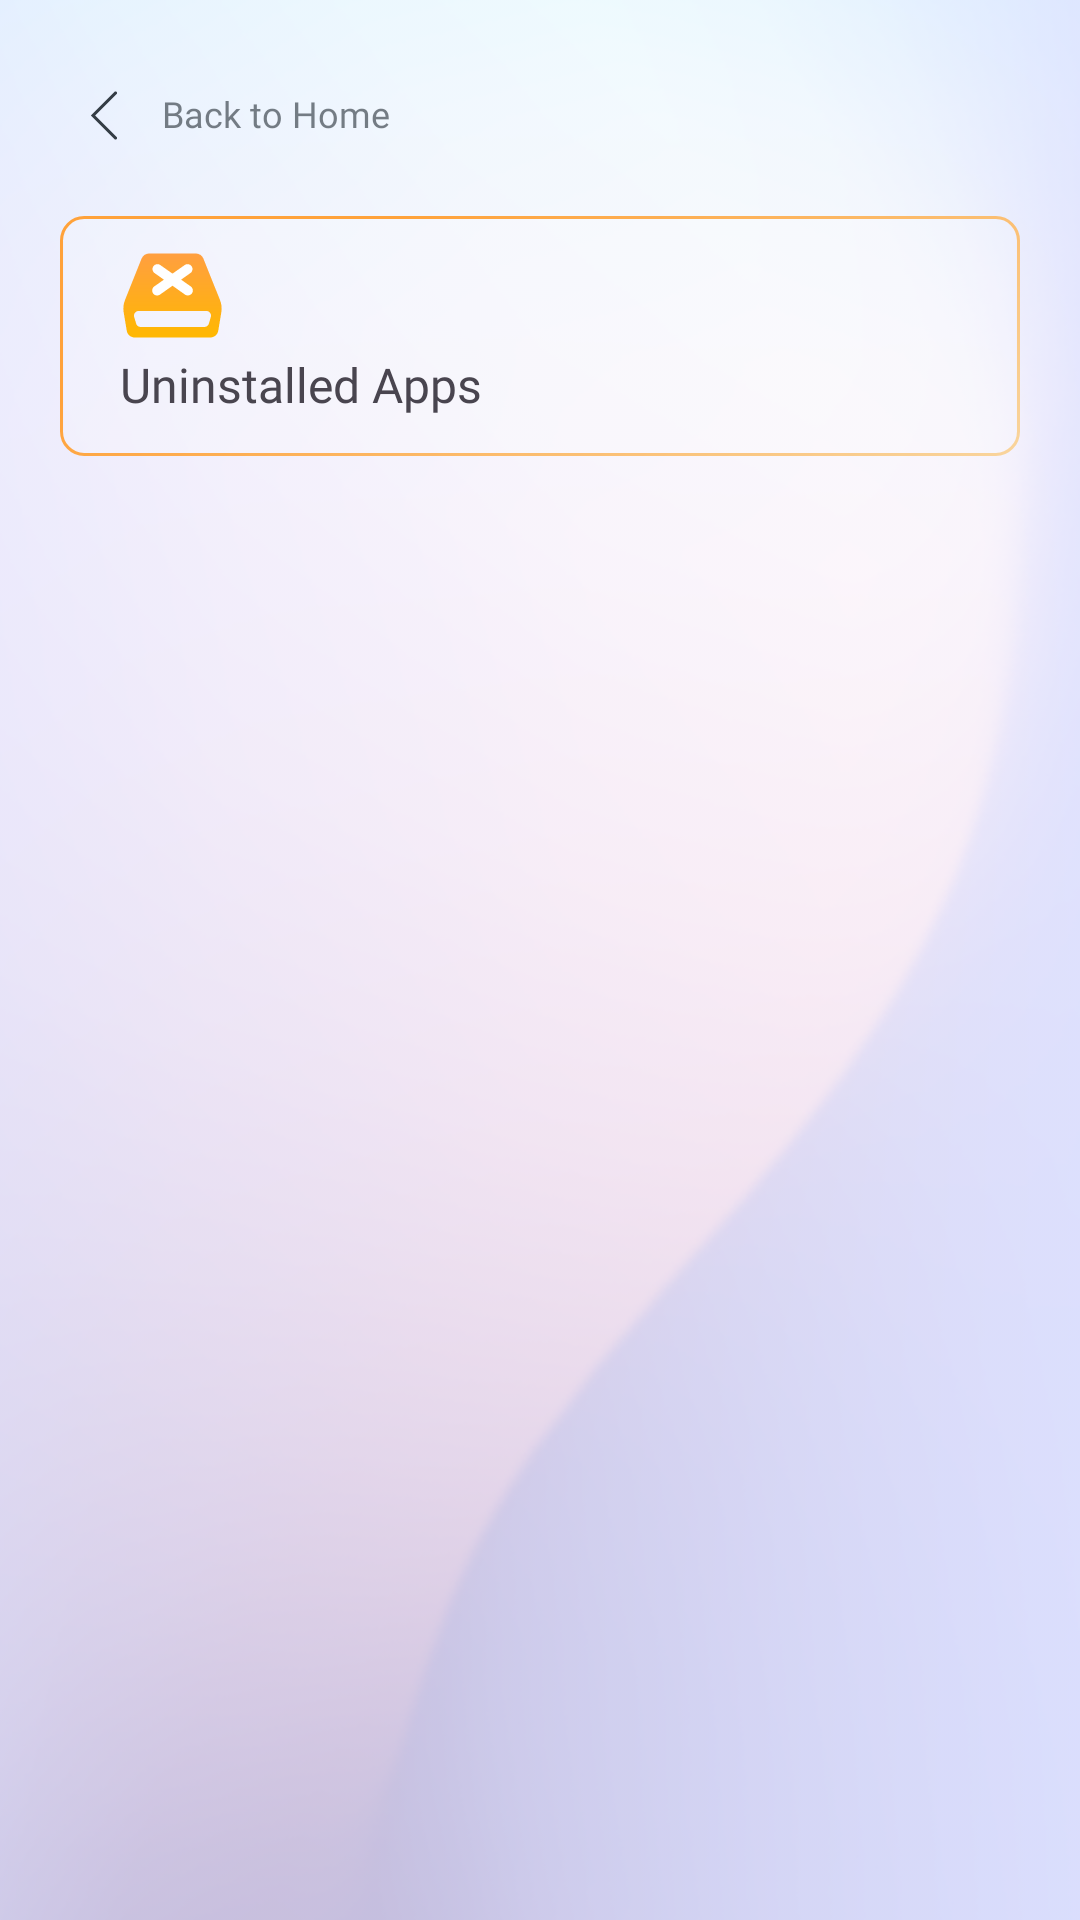

The Android layout XML behind this screen, and the referenced resources:
<!-- AndroidManifest.xml: application theme Theme.RecentlyUninstalledAppsRecovery -->
<!-- res/layout/fragment_uninstall_apps.xml -->
<?xml version="1.0" encoding="utf-8"?>
<androidx.constraintlayout.widget.ConstraintLayout xmlns:android="http://schemas.android.com/apk/res/android"
    xmlns:tools="http://schemas.android.com/tools"
    android:layout_width="match_parent"
    android:layout_height="match_parent"
    android:id="@+id/mainFragmentRecentlyUninstallApps"
    xmlns:app="http://schemas.android.com/apk/res-auto"
    android:background="@drawable/ic_main_bg"
    tools:context=".presentation.fragments.UninstallAppsFragment">


    <androidx.constraintlayout.widget.ConstraintLayout
        android:id="@+id/layoutUninstallAppsBack"
        android:layout_width="wrap_content"
        android:layout_height="wrap_content"
        app:layout_constraintStart_toStartOf="parent"
        app:layout_constraintTop_toTopOf="parent"
        android:layout_marginStart="20dp"
        android:layout_marginTop="20dp">

        <ImageView
            android:id="@+id/imgBack"
            android:layout_width="wrap_content"
            android:layout_height="wrap_content"
            app:layout_constraintStart_toStartOf="parent"
            app:layout_constraintTop_toTopOf="parent"
            app:layout_constraintBottom_toBottomOf="parent"
            android:padding="10dp"
            android:src="@drawable/ic_new_back"/>

        <TextView
            android:layout_width="wrap_content"
            android:layout_height="wrap_content"
            app:layout_constraintStart_toEndOf="@id/imgBack"
            app:layout_constraintTop_toTopOf="@id/imgBack"
            app:layout_constraintBottom_toBottomOf="@id/imgBack"
            android:text="@string/back_to_home"
            android:textAllCaps="false"
            android:textColor="#A8343C45"
            android:fontFamily="@font/roboto"
            android:includeFontPadding="false"
            android:textSize="12sp"
            android:layout_marginStart="5dp"
            />

    </androidx.constraintlayout.widget.ConstraintLayout>

    <androidx.constraintlayout.widget.ConstraintLayout
        android:id="@+id/layoutUninstalledAppsMain"
        android:layout_width="match_parent"
        android:layout_height="80dp"
        app:layout_constraintStart_toStartOf="parent"
        app:layout_constraintEnd_toEndOf="parent"
        app:layout_constraintTop_toBottomOf="@+id/layoutUninstallAppsBack"
        android:layout_marginStart="20dp"
        android:layout_marginEnd="20dp"
        android:layout_marginTop="15dp"
        android:background="@drawable/ic_uninstalled_bg"
        >

        <ImageView
            android:id="@+id/imgUninstalledApps"
            android:layout_width="wrap_content"
            android:layout_height="wrap_content"
            android:src="@drawable/ic_uninstall_apps"
            app:layout_constraintStart_toStartOf="parent"
            app:layout_constraintTop_toTopOf="parent"
            app:layout_constraintEnd_toEndOf="parent"
            app:layout_constraintBottom_toBottomOf="parent"
            app:layout_constraintVertical_bias="0.2"
            app:layout_constraintHorizontal_bias="0.07"/>

        <TextView
            android:id="@+id/uninstallTxt"
            android:layout_width="0dp"
            android:layout_height="wrap_content"
            android:fontFamily="@font/roboto"
            android:includeFontPadding="false"
            android:text="Uninstalled Apps"
            android:textSize="16sp"
            app:layout_constraintBottom_toBottomOf="parent"
            app:layout_constraintEnd_toEndOf="parent"
            app:layout_constraintStart_toStartOf="@id/imgUninstalledApps"
            app:layout_constraintTop_toBottomOf="@+id/imgUninstalledApps"
            app:layout_constraintVertical_bias="0.2" />

        <androidx.constraintlayout.widget.ConstraintLayout
            android:layout_width="wrap_content"
            android:layout_height="wrap_content"
            app:layout_constraintBottom_toBottomOf="@id/uninstallTxt"
            app:layout_constraintStart_toStartOf="parent"
            app:layout_constraintEnd_toEndOf="parent"
            app:layout_constraintTop_toTopOf="@id/uninstallTxt"
            app:layout_constraintHorizontal_bias="0.95"
            >

            <CheckBox
                android:id="@+id/selectUnselect"
                android:layout_width="wrap_content"
                android:layout_height="wrap_content"
                android:layout_marginEnd="10dp"
                android:button="@drawable/check_box_layout"
                android:clickable="true"
                android:focusable="true"
                android:visibility="invisible"
                app:layout_constraintStart_toStartOf="parent"
                android:minWidth="0dp"
                android:minHeight="0dp"
                app:layout_constraintBottom_toBottomOf="parent"
                app:layout_constraintEnd_toStartOf="@id/delete"
                app:layout_constraintTop_toTopOf="parent" />


            <ImageView
                android:id="@+id/delete"
                android:layout_width="wrap_content"
                android:layout_height="wrap_content"
                app:layout_constraintStart_toEndOf="@id/selectUnselect"
                app:layout_constraintEnd_toEndOf="parent"
                app:layout_constraintTop_toTopOf="parent"
                android:visibility="gone"
                android:padding="10dp"
                app:layout_constraintBottom_toBottomOf="parent"
                android:src="@drawable/ic_delete_all"/>
        </androidx.constraintlayout.widget.ConstraintLayout>



    </androidx.constraintlayout.widget.ConstraintLayout>

    <androidx.recyclerview.widget.RecyclerView
        android:id="@+id/rv_unInstallApps"
        android:layout_width="match_parent"
        android:layout_height="0dp"
        tools:listitem="@layout/layout_uninstall_apps"
        app:layoutManager="androidx.recyclerview.widget.LinearLayoutManager"
        android:layout_marginTop="10dp"
        android:orientation="vertical"
        app:layout_constraintTop_toBottomOf="@id/layoutUninstalledAppsMain"
        app:layout_constraintStart_toStartOf="parent"
        app:layout_constraintEnd_toEndOf="parent"
        android:layout_marginStart="6dp"
        android:layout_marginEnd="6dp"
        app:layout_constraintBottom_toBottomOf="parent"/>

    <androidx.constraintlayout.widget.ConstraintLayout
        android:id="@+id/layoutPleaseWait"
        android:layout_width="match_parent"
        android:layout_height="match_parent"
        app:layout_constraintStart_toStartOf="parent"
        app:layout_constraintEnd_toEndOf="parent"
        app:layout_constraintTop_toTopOf="parent"
        app:layout_constraintBottom_toBottomOf="parent"
        android:background="#66000000"
        android:visibility="gone">

        <androidx.cardview.widget.CardView
            android:id="@+id/cardView"
            android:layout_width="wrap_content"
            android:layout_height="wrap_content"
            app:layout_constraintStart_toStartOf="parent"
            app:layout_constraintEnd_toEndOf="parent"
            app:layout_constraintTop_toTopOf="parent"
            app:layout_constraintBottom_toBottomOf="parent"
            android:outlineAmbientShadowColor="@color/grey"
            android:outlineSpotShadowColor="@color/grey"
            android:layout_gravity="center"
            android:layout_margin="16dp"
            app:cardCornerRadius="10dp"
            app:cardElevation="5dp">

            <LinearLayout
                android:layout_width="match_parent"
                android:layout_height="wrap_content"
                android:orientation="vertical"
                android:padding="25dp">

                <ProgressBar
                    android:id="@+id/progressBar"
                    style="?android:attr/progressBarStyleLarge"
                    android:layout_width="wrap_content"
                    android:layout_height="wrap_content"
                    android:layout_gravity="center" />

                <TextView
                    android:id="@+id/textPleaseWait"
                    android:layout_width="wrap_content"
                    android:layout_height="wrap_content"
                    android:layout_gravity="center"
                    android:text="Please wait..."
                    android:includeFontPadding="false"
                    android:fontFamily="@font/inter"
                    android:layout_marginTop="10dp"
                    android:textSize="16sp" />

            </LinearLayout>

        </androidx.cardview.widget.CardView>

    </androidx.constraintlayout.widget.ConstraintLayout>


</androidx.constraintlayout.widget.ConstraintLayout>
<!-- res/layout/layout_uninstall_apps.xml (included above) -->
<?xml version="1.0" encoding="utf-8"?>
<androidx.constraintlayout.widget.ConstraintLayout xmlns:android="http://schemas.android.com/apk/res/android"
    android:layout_width="match_parent"
    android:layout_height="wrap_content"
    android:background="@drawable/transparent_bg"
    xmlns:app="http://schemas.android.com/apk/res-auto">



    <androidx.constraintlayout.widget.ConstraintLayout
        android:id="@+id/layoutRv"
        android:layout_width="match_parent"
        android:layout_height="match_parent"
        android:layout_marginStart="17dp"
        android:layout_marginEnd="17dp"
        android:background="@android:color/transparent"
        app:layout_constraintStart_toStartOf="parent"
        app:layout_constraintEnd_toEndOf="parent"
        app:layout_constraintTop_toTopOf="parent"
        app:layout_constraintBottom_toBottomOf="parent">

        <ImageView
            android:id="@+id/selectAll"
            android:layout_width="wrap_content"
            android:layout_height="wrap_content"
            android:src="@drawable/ic_select_all"
            android:visibility="gone"
            app:layout_constraintStart_toStartOf="@id/appIcon"
            app:layout_constraintTop_toTopOf="@id/appIcon"
            app:layout_constraintBottom_toBottomOf="@id/appIcon"
            app:layout_constraintEnd_toEndOf="@id/appIcon"/>
        <androidx.appcompat.widget.AppCompatImageView
            android:id="@+id/appIcon"
            android:layout_width="45dp"
            android:layout_height="45dp"
            app:layout_constraintStart_toStartOf="parent"
            app:layout_constraintTop_toTopOf="parent"
            app:layout_constraintBottom_toBottomOf="parent"
            android:layout_marginTop="15dp"
            android:scaleType="fitXY"

            android:src="@drawable/transparent_bg"
            android:layout_marginBottom="15dp"/>

        <TextView
            android:id="@+id/appName"
            android:layout_width="0dp"
            android:layout_height="wrap_content"
            android:layout_marginStart="10dp"
            android:layout_marginTop="5dp"
            android:fontFamily="@font/roboto"
            android:includeFontPadding="false"
            android:text="App name"
            android:maxEms="24"
            android:maxLines="1"
            android:ellipsize="end"
            android:textColor="@color/black"
            android:textSize="14sp"
            android:layout_marginEnd="10dp"
            app:layout_constraintBottom_toTopOf="@id/packageName"
            app:layout_constraintEnd_toStartOf="@id/imgInstall"
            app:layout_constraintStart_toEndOf="@id/appIcon"
            app:layout_constraintTop_toTopOf="@id/appIcon" />

        <TextView
            android:id="@+id/packageName"
            android:layout_width="0dp"
            android:layout_height="wrap_content"
            app:layout_constraintStart_toEndOf="@id/appIcon"
            app:layout_constraintTop_toBottomOf="@id/appName"
            android:text="com.camera.andriod"
            android:textSize="10sp"
            android:maxEms="24"
            android:maxLines="1"
            android:ellipsize="end"
            android:layout_marginTop="5dp"
            android:layout_marginEnd="10dp"
            android:layout_marginBottom="5dp"
            android:textColor="#66000000"
            android:includeFontPadding="false"
            app:layout_constraintEnd_toStartOf="@id/imgInstall"
            android:fontFamily="@font/inter_medium"
            app:layout_constraintBottom_toBottomOf="@id/appIcon"
            android:layout_marginStart="10dp"/>


        <ImageView
            android:id="@+id/imgInstall"
            android:layout_width="wrap_content"
            android:layout_height="wrap_content"
            app:layout_constraintTop_toTopOf="parent"
            app:layout_constraintEnd_toStartOf="@+id/imgDelete"
            app:layout_constraintBottom_toBottomOf="parent"
            android:src="@drawable/ic_uninstall_icon"
            android:layout_marginEnd="10dp"
            android:padding="5dp"/>
        <ImageView
            android:id="@+id/imgDelete"
            android:layout_width="wrap_content"
            android:layout_height="wrap_content"
            app:layout_constraintTop_toTopOf="@id/imgInstall"
            app:layout_constraintEnd_toEndOf="parent"
            app:layout_constraintBottom_toBottomOf="@id/imgInstall"
            android:src="@drawable/ic_del_app"
            android:padding="5dp"/>

    </androidx.constraintlayout.widget.ConstraintLayout>

    <View
        android:layout_width="match_parent"
        android:layout_height="1dp"
        android:background="#4D979797"
        android:layout_marginStart="15dp"
        android:layout_marginEnd="17dp"
        app:layout_constraintTop_toBottomOf="@+id/layoutRv"/>

</androidx.constraintlayout.widget.ConstraintLayout>
<!-- resources referenced by this layout -->
<resources>
  <color name="black">#FF000000</color>
  <color name="grey">#30444E</color>
  <!-- drawable check_box_layout (drawable) -->
  <?xml version="1.0" encoding="utf-8"?>
  <selector xmlns:android="http://schemas.android.com/apk/res/android" >
      <item android:state_checked="true" android:drawable="@drawable/ic_select" />
      <item android:state_pressed="true" android:drawable="@drawable/ic_select" />
      <item android:state_pressed="false" android:drawable="@drawable/ic_unselect" />
  </selector>
  <!-- drawable ic_new_back (drawable) -->
  <vector xmlns:android="http://schemas.android.com/apk/res/android"
      android:width="9dp"
      android:height="17dp"
      android:viewportWidth="9"
      android:viewportHeight="17">
    <path
        android:strokeWidth="1"
        android:pathData="M8.5,1L1,8.5L8.5,16"
        android:fillColor="#00000000"
        android:strokeColor="#343C45"
        android:strokeLineCap="round"/>
  </vector>
  <!-- drawable ic_uninstalled_bg (drawable) -->
  <vector xmlns:android="http://schemas.android.com/apk/res/android"
      xmlns:aapt="http://schemas.android.com/aapt"
      android:width="318dp"
      android:height="78dp"
      android:viewportWidth="318"
      android:viewportHeight="78">
    <path
        android:strokeWidth="1"
        android:pathData="M8,0.5L310,0.5A7.5,7.5 0,0 1,317.5 8L317.5,70A7.5,7.5 0,0 1,310 77.5L8,77.5A7.5,7.5 0,0 1,0.5 70L0.5,8A7.5,7.5 0,0 1,8 0.5z"
        android:fillColor="#ffffff"
        android:fillAlpha="0.19">
      <aapt:attr name="android:strokeColor">
        <gradient 
            android:startX="259"
            android:startY="178"
            android:endX="153"
            android:endY="-21"
            android:type="linear">
          <item android:offset="0" android:color="#FFF6E7C1"/>
          <item android:offset="1" android:color="#FFFFA23A"/>
        </gradient>
      </aapt:attr>
    </path>
  </vector>
  <!-- drawable transparent_bg (drawable) -->
  <?xml version="1.0" encoding="utf-8"?>
  <shape xmlns:android="http://schemas.android.com/apk/res/android">
  
  
      <solid android:color="@android:color/transparent"/>
  </shape>
  <string name="back_to_home">Back to Home</string>
  <style name="Theme.RecentlyUninstalledAppsRecovery" parent="Base.Theme.RecentlyUninstalledAppsRecovery" />
  <!-- drawable ic_select (drawable) -->
  <vector xmlns:android="http://schemas.android.com/apk/res/android"
      android:width="21dp"
      android:height="21dp"
      android:viewportWidth="21"
      android:viewportHeight="21">
    <path
        android:pathData="M5,0.75L16,0.75A4.25,4.25 0,0 1,20.25 5L20.25,16A4.25,4.25 0,0 1,16 20.25L5,20.25A4.25,4.25 0,0 1,0.75 16L0.75,5A4.25,4.25 0,0 1,5 0.75z"
        android:strokeAlpha="0.5"
        android:strokeWidth="1.5"
        android:fillColor="#BF5FEC"
        android:strokeColor="#BF5FEC"
        android:fillAlpha="0.5"/>
    <path
        android:strokeWidth="1"
        android:pathData="M7.922,13.787L8.275,14.14L8.629,13.787L16.715,5.707L17.293,6.283L8.275,15.293L4.707,11.728L5.284,11.152L7.922,13.787Z"
        android:fillColor="#ffffff"
        android:strokeColor="#ffffff"/>
  </vector>
  <!-- drawable ic_unselect (drawable) -->
  <vector xmlns:android="http://schemas.android.com/apk/res/android"
      android:width="21dp"
      android:height="21dp"
      android:viewportWidth="21"
      android:viewportHeight="21">
    <path
        android:pathData="M5,0.75L16,0.75A4.25,4.25 0,0 1,20.25 5L20.25,16A4.25,4.25 0,0 1,16 20.25L5,20.25A4.25,4.25 0,0 1,0.75 16L0.75,5A4.25,4.25 0,0 1,5 0.75z"
        android:strokeAlpha="0.5"
        android:strokeWidth="1.5"
        android:fillColor="#00000000"
        android:strokeColor="#BF5FEC"
        android:fillAlpha="0.5"/>
  </vector>
  <style name="Base.Theme.RecentlyUninstalledAppsRecovery" parent="Theme.Material3.Light.NoActionBar">
          
          
          <item name="android:forceDarkAllowed" tools:ignore="NewApi">false</item>
      </style>
</resources>
